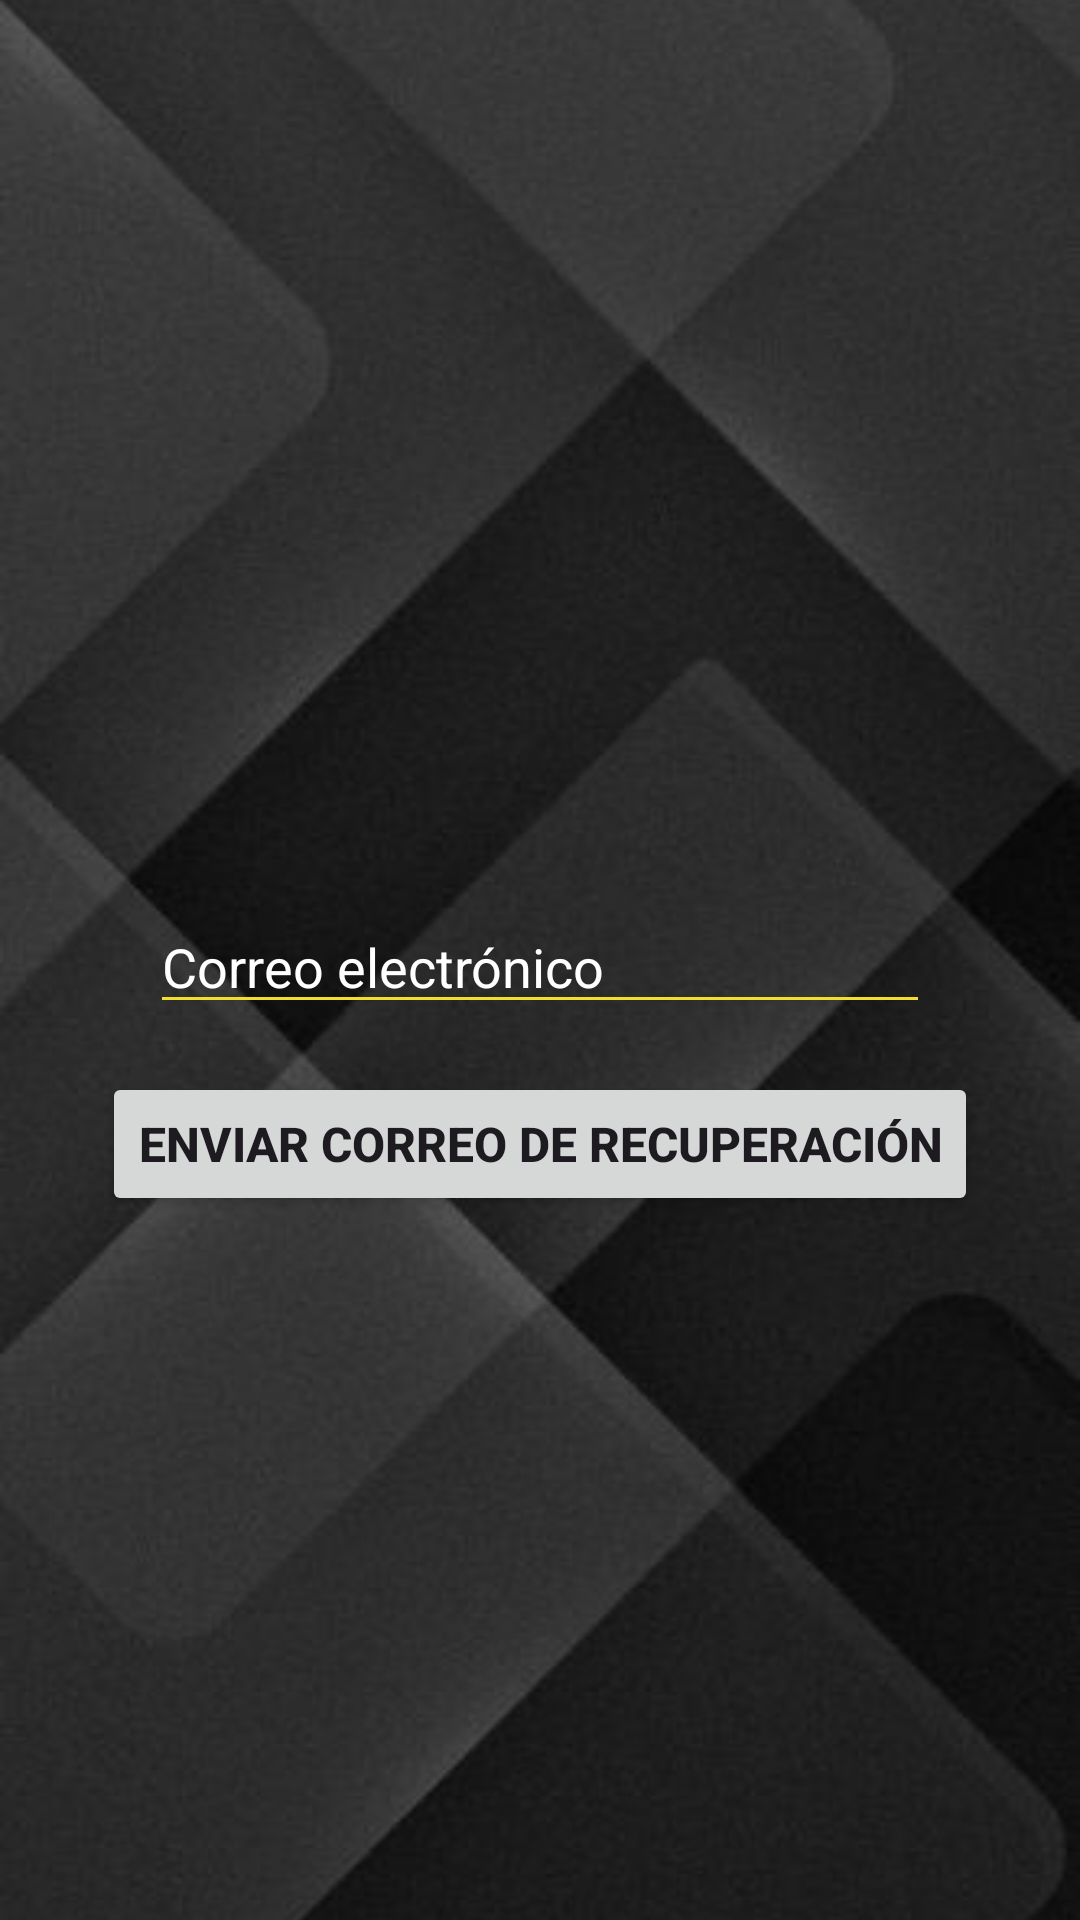

Layout XML and referenced resources for this Android screen:
<!-- AndroidManifest.xml: application theme Theme.UBB_estadistica -->
<!-- res/layout/activity_forgot_password.xml -->
<androidx.constraintlayout.widget.ConstraintLayout xmlns:android="http://schemas.android.com/apk/res/android"
    xmlns:app="http://schemas.android.com/apk/res-auto"
    xmlns:tools="http://schemas.android.com/tools"
    android:layout_width="match_parent"
    android:layout_height="match_parent">

    <ImageView
        android:id="@+id/imageView19"
        android:layout_width="0dp"
        android:layout_height="0dp"
        android:scaleType="centerCrop"
        app:layout_constraintBottom_toBottomOf="parent"
        app:layout_constraintEnd_toEndOf="parent"
        app:layout_constraintStart_toStartOf="parent"
        app:layout_constraintTop_toTopOf="parent"
        app:srcCompat="@drawable/fondo_pantalla3" />

    <EditText
        android:id="@+id/editTextEmail"
        android:layout_width="0dp"
        android:layout_height="wrap_content"
        android:layout_marginStart="50dp"
        android:layout_marginTop="300dp"
        android:layout_marginEnd="50dp"
        android:backgroundTint="@color/yellow_logo"
        android:hint="Correo electrónico"
        android:inputType="textEmailAddress"
        android:textColor="@color/white"
        android:textColorHint="@color/white"
        app:layout_constraintEnd_toEndOf="parent"
        app:layout_constraintStart_toStartOf="parent"
        app:layout_constraintTop_toTopOf="parent" />

    <Button
        android:id="@+id/btnResetPassword"
        android:layout_width="wrap_content"
        android:layout_height="wrap_content"
        android:layout_marginStart="100dp"
        android:layout_marginTop="16dp"
        android:layout_marginEnd="100dp"
        android:text="Enviar correo de recuperación"
        android:textSize="16sp"
        android:textStyle="bold"
        app:layout_constraintEnd_toEndOf="parent"
        app:layout_constraintStart_toStartOf="parent"
        app:layout_constraintTop_toBottomOf="@+id/editTextEmail" />
</androidx.constraintlayout.widget.ConstraintLayout>
<!-- resources referenced by this layout -->
<resources>
  <color name="white">#FFFFFFFF</color>
  <color name="yellow_logo">#F3DD2F</color>
  <!-- drawable fondo_pantalla3: jpg bitmap (drawable, 18674 bytes) -->
  <style name="Theme.UBB_estadistica" parent="Theme.MaterialComponents.DayNight.DarkActionBar">
          
          <item name="colorPrimary">@color/yellow_logo_500</item>
          <item name="colorPrimaryDark">@color/yellow_logo_700</item>
          <item name="colorAccent">@color/yellow_logo</item>
  
          <item name="colorPrimaryVariant">@color/yellow_logo_700</item>
          <item name="colorOnPrimary">@color/white</item>
          
          <item name="colorSecondary">@color/teal_200</item>
          <item name="colorSecondaryVariant">@color/teal_700</item>
          <item name="colorOnSecondary">@color/black</item>
          
          <item name="android:statusBarColor">@color/yellow_logo_700</item>
          
      </style>
  <color name="yellow_logo_500">#FFEB3B</color>
  <color name="yellow_logo_700">#FBC02D</color>
  <color name="teal_200">#FF03DAC5</color>
  <color name="teal_700">#FF018786</color>
  <color name="black">#FF000000</color>
</resources>
